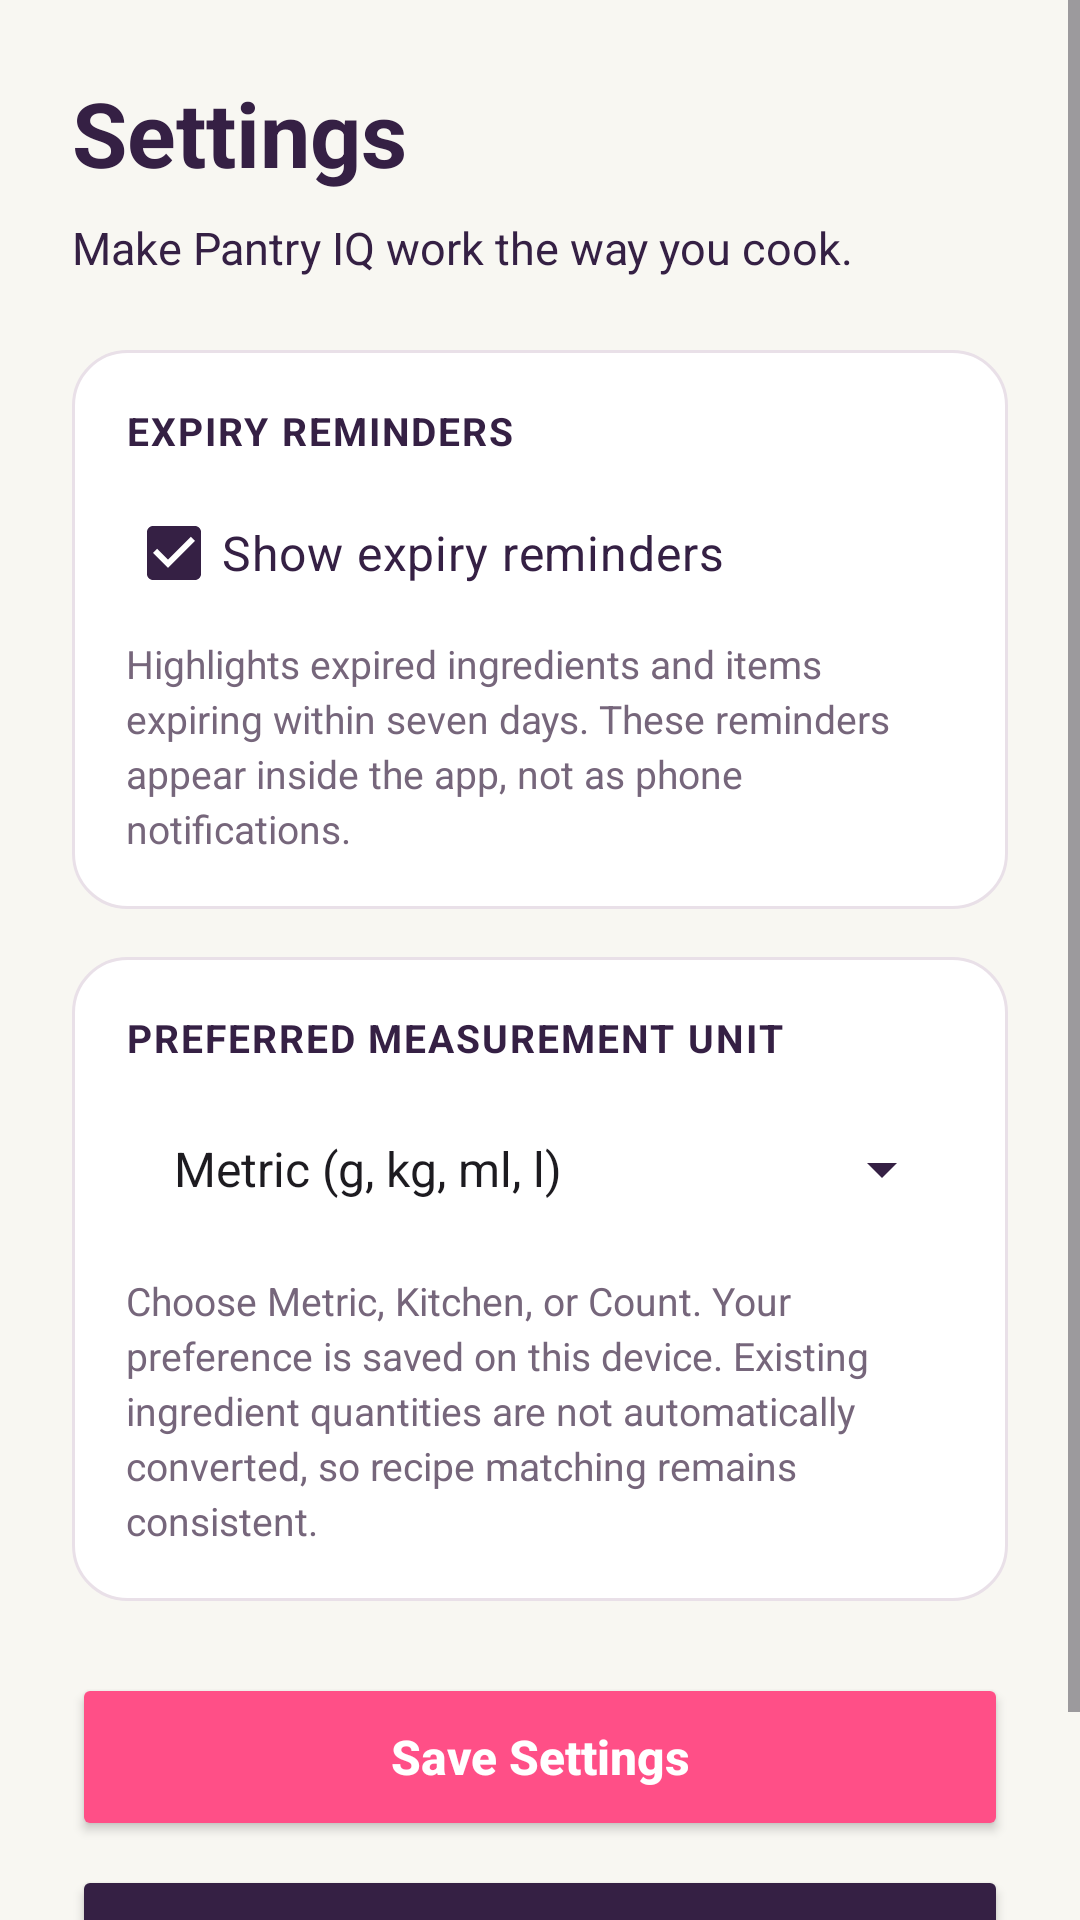

The Android layout XML behind this screen, and the referenced resources:
<!-- AndroidManifest.xml: application theme Theme.PantryIQ -->
<!-- res/layout/activity_settings.xml -->
<?xml version="1.0" encoding="utf-8"?>
<ScrollView
    xmlns:android="http://schemas.android.com/apk/res/android"
    android:layout_width="match_parent"
    android:layout_height="match_parent"
    android:background="@color/warm_cream"
    android:fillViewport="true"
    android:clipToPadding="false"
    android:scrollbars="vertical">

    <LinearLayout
        android:layout_width="match_parent"
        android:layout_height="wrap_content"
        android:orientation="vertical"
        android:padding="24dp">

        
        <TextView
            android:layout_width="match_parent"
            android:layout_height="wrap_content"
            android:text="Settings"
            android:textColor="@color/electric_plum"
            android:textSize="30sp"
            android:textStyle="bold"
            android:accessibilityHeading="true" />

        <TextView
            android:layout_width="match_parent"
            android:layout_height="wrap_content"
            android:layout_marginTop="8dp"
            android:layout_marginBottom="24dp"
            android:text="Make Pantry IQ work the way you cook."
            android:textColor="@color/electric_plum"
            android:textSize="15sp"
            android:lineSpacingExtra="3dp" />

        
        <LinearLayout
            android:layout_width="match_parent"
            android:layout_height="wrap_content"
            android:orientation="vertical"
            android:padding="18dp"
            android:background="@drawable/bg_ingredient_card">

            <TextView
                android:layout_width="match_parent"
                android:layout_height="wrap_content"
                android:text="EXPIRY REMINDERS"
                android:textColor="@color/electric_plum"
                android:textSize="13sp"
                android:textStyle="bold"
                android:letterSpacing="0.05" />

            <CheckBox
                android:id="@+id/cbExpiryReminders"
                android:layout_width="match_parent"
                android:layout_height="wrap_content"
                android:layout_marginTop="8dp"
                android:buttonTint="@color/vivid_pink"
                android:checked="true"
                android:minHeight="48dp"
                android:text="Show expiry reminders"
                android:textColor="@color/electric_plum"
                android:textSize="16sp" />

            <TextView
                android:layout_width="match_parent"
                android:layout_height="wrap_content"
                android:layout_marginTop="4dp"
                android:text="Highlights expired ingredients and items expiring within seven days. These reminders appear inside the app, not as phone notifications."
                android:textColor="#76667B"
                android:textSize="13sp"
                android:lineSpacingExtra="3dp" />

        </LinearLayout>

        
        <LinearLayout
            android:layout_width="match_parent"
            android:layout_height="wrap_content"
            android:layout_marginTop="16dp"
            android:orientation="vertical"
            android:padding="18dp"
            android:background="@drawable/bg_ingredient_card">

            <TextView
                android:layout_width="match_parent"
                android:layout_height="wrap_content"
                android:text="PREFERRED MEASUREMENT UNIT"
                android:textColor="@color/electric_plum"
                android:textSize="13sp"
                android:textStyle="bold"
                android:letterSpacing="0.05" />

            <Spinner
                android:id="@+id/spinnerUnitPreference"
                android:layout_width="match_parent"
                android:layout_height="54dp"
                android:layout_marginTop="8dp"
                android:backgroundTint="@color/electric_plum"
                android:entries="@array/unit_preferences"
                android:padding="8dp" />

            <TextView
                android:layout_width="match_parent"
                android:layout_height="wrap_content"
                android:layout_marginTop="8dp"
                android:text="Choose Metric, Kitchen, or Count. Your preference is saved on this device. Existing ingredient quantities are not automatically converted, so recipe matching remains consistent."
                android:textColor="#76667B"
                android:textSize="13sp"
                android:lineSpacingExtra="3dp" />

        </LinearLayout>

        
        <Button
            android:id="@+id/btnSaveSettings"
            android:layout_width="match_parent"
            android:layout_height="56dp"
            android:layout_marginTop="24dp"
            android:backgroundTint="@color/vivid_pink"
            android:text="Save Settings"
            android:textAllCaps="false"
            android:textColor="@color/clean_white"
            android:textSize="16sp"
            android:textStyle="bold" />

        
        <Button
            android:id="@+id/btnBackToPantry"
            android:layout_width="match_parent"
            android:layout_height="52dp"
            android:layout_marginTop="8dp"
            android:layout_marginBottom="20dp"
            android:backgroundTint="@color/electric_plum"
            android:text="Back to Pantry"
            android:textAllCaps="false"
            android:textColor="@color/clean_white"
            android:textSize="15sp" />

    </LinearLayout>

</ScrollView>
<!-- resources referenced by this layout -->
<resources>
  <string-array name="unit_preferences">
      <item>Metric (g, kg, ml, l)</item>
      <item>Kitchen (cups, tbsp, tsp)</item>
      <item>Count(items, pieces)</item>
  </string-array>
  <color name="clean_white">#FFFFFF</color>
  <color name="electric_plum">#352044</color>
  <color name="vivid_pink">#FF4F87</color>
  <color name="warm_cream">#F8F7F2</color>
  <!-- drawable bg_ingredient_card (drawable) -->
  <?xml version="1.0" encoding="utf-8"?>
  <shape xmlns:android="http://schemas.android.com/apk/res/android"
      android:shape="rectangle">
  
      <solid android:color="@color/clean_white" />
  
      <corners android:radius="18dp" />
  
      <stroke
          android:width="1dp"
          android:color="#E9E0E8" />
  
      <padding
          android:left="2dp"
          android:top="2dp"
          android:right="2dp"
          android:bottom="2dp" />
  
  </shape>
  <style name="Theme.PantryIQ" parent="Base.Theme.PantryIQ" />
  <style name="Base.Theme.PantryIQ" parent="Theme.Material3.DayNight.NoActionBar">
  
          <item name="colorPrimary">@color/electric_plum</item>
          <item name="colorOnPrimary">@color/clean_white</item>
  
          <item name="colorSecondary">@color/vivid_pink</item>
          <item name="colorOnSecondary">@color/electric_plum</item>
  
          <item name="colorTertiary">@color/lime_pop</item>
          <item name="colorOnTertiary">@color/electric_plum</item>
  
          <item name="android:colorBackground">@color/warm_cream</item>
          <item name="colorSurface">@color/clean_white</item>
          <item name="colorOnSurface">@color/electric_plum</item>
  
          <item name="android:statusBarColor">@color/warm_cream</item>
          <item name="android:navigationBarColor">@color/warm_cream</item>
          <item name="android:windowLightStatusBar">true</item>
  
  
      </style>
  <color name="lime_pop">#B8F36B</color>
</resources>
